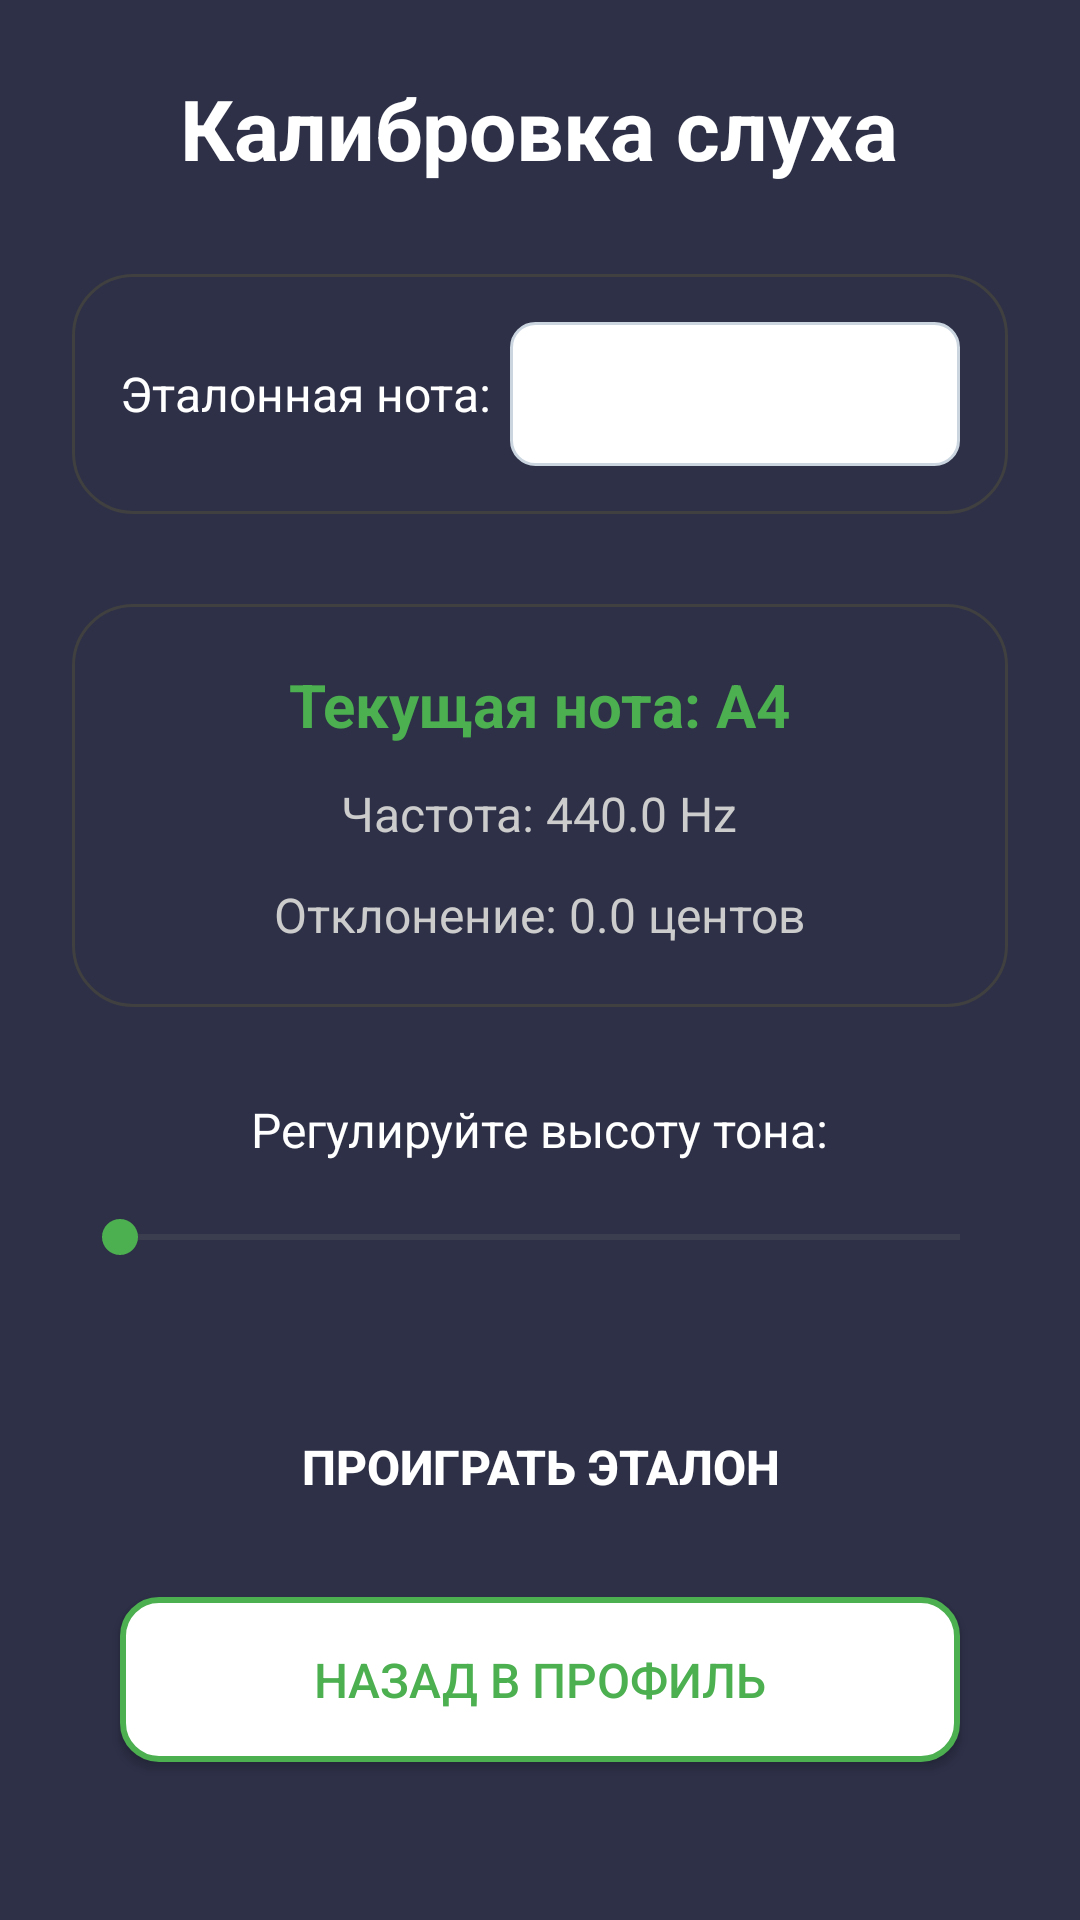

Android layout source for this screen:
<!-- AndroidManifest.xml: application theme Theme.Project_m -->
<!-- res/layout/activity_calibration.xml -->
<?xml version="1.0" encoding="utf-8"?>

<LinearLayout xmlns:android="http://schemas.android.com/apk/res/android"
    android:layout_width="match_parent"
    android:layout_height="match_parent"
    android:orientation="vertical"
    android:padding="24dp"
    android:gravity="center_horizontal"
    android:background="@color/card_background">

    
    <TextView
        android:layout_width="wrap_content"
        android:layout_height="wrap_content"
        android:text="Калибровка слуха"
        android:textSize="28sp"
        android:textStyle="bold"
        android:textColor="#FFFFFF"
        android:layout_marginBottom="30dp" />

    
    <LinearLayout
        android:layout_width="match_parent"
        android:layout_height="wrap_content"
        android:orientation="horizontal"
        android:gravity="center_vertical"
        android:layout_marginBottom="30dp"
        android:padding="16dp"
        android:background="@drawable/card_background">

        <TextView
            android:layout_width="0dp"
            android:layout_height="wrap_content"
            android:layout_weight="1"
            android:text="Эталонная нота:"
            android:textSize="16sp"
            android:textColor="#FFFFFF" />

        <Spinner
            android:id="@+id/noteSpinner"
            android:layout_width="150dp"
            android:layout_height="48dp"
            android:background="@drawable/spinner_background"
            android:popupBackground="@color/card_background" />

    </LinearLayout>

    
    <LinearLayout
        android:layout_width="match_parent"
        android:layout_height="wrap_content"
        android:orientation="vertical"
        android:background="@drawable/card_background"
        android:padding="20dp"
        android:layout_marginBottom="30dp">

        <TextView
            android:id="@+id/currentNoteText"
            android:layout_width="wrap_content"
            android:layout_height="wrap_content"
            android:text="Текущая нота: A4"
            android:textSize="20sp"
            android:textStyle="bold"
            android:textColor="#4CAF50"
            android:layout_gravity="center_horizontal"
            android:layout_marginBottom="12dp" />

        <TextView
            android:id="@+id/frequencyText"
            android:layout_width="wrap_content"
            android:layout_height="wrap_content"
            android:text="Частота: 440.0 Hz"
            android:textSize="16sp"
            android:textColor="#CCCCCC"
            android:layout_gravity="center_horizontal"
            android:layout_marginBottom="12dp" />

        <TextView
            android:id="@+id/centsText"
            android:layout_width="wrap_content"
            android:layout_height="wrap_content"
            android:text="Отклонение: 0.0 центов"
            android:textSize="16sp"
            android:textColor="#CCCCCC"
            android:layout_gravity="center_horizontal" />

    </LinearLayout>

    
    <TextView
        android:layout_width="wrap_content"
        android:layout_height="wrap_content"
        android:text="Регулируйте высоту тона:"
        android:textSize="16sp"
        android:textColor="#FFFFFF"
        android:layout_marginBottom="16dp" />

    
    <SeekBar
        android:id="@+id/pitchSeekBar"
        android:layout_width="match_parent"
        android:layout_height="wrap_content"
        android:layout_marginBottom="40dp"
        android:progressBackgroundTint="#666666"
        android:progressTint="#4CAF50"
        android:thumbTint="#4CAF50" />

    <Button
        android:id="@+id/playButton"
        android:layout_width="280dp"
        android:layout_height="55dp"
        android:text="Проиграть эталон"
        android:textSize="16sp"
        android:textStyle="bold"
        android:background="@drawable/button_green"
        android:textColor="#FFFFFF"
        android:layout_marginBottom="16dp" />

    <Button
        android:id="@+id/backButton"
        android:layout_width="280dp"
        android:layout_height="55dp"
        android:text="Назад в профиль"
        android:textSize="16sp"
        android:background="@drawable/button_outline"
        android:textColor="#4CAF50" />

</LinearLayout>
<!-- resources referenced by this layout -->
<resources>
  <color name="card_background">#2D3047</color>
  <!-- drawable button_outline (drawable) -->
  <?xml version="1.0" encoding="utf-8"?>
  
  <shape xmlns:android="http://schemas.android.com/apk/res/android">
      <solid android:color="#FFFFFF" />
      <stroke android:width="2dp" android:color="#4CAF50" />
      <corners android:radius="12dp" />
  </shape>
  <!-- drawable card_background (drawable) -->
  <?xml version="1.0" encoding="utf-8"?>
  
  <shape xmlns:android="http://schemas.android.com/apk/res/android">
      <solid android:color="@color/card_background" />
      <corners android:radius="20dp" />
      <stroke
          android:width="1dp"
          android:color="#404040" />
  </shape>
  <!-- drawable spinner_background (drawable) -->
  <?xml version="1.0" encoding="utf-8"?>
  
  <shape xmlns:android="http://schemas.android.com/apk/res/android">
      <solid android:color="#FFFFFF" />
      <corners android:radius="8dp" />
      <stroke android:width="1dp" android:color="#cbd5e0" />
  </shape>
  <style name="Theme.Project_m" parent="Base.Theme.Project_m" />
  <style name="Base.Theme.Project_m" parent="Theme.Material3.DayNight.NoActionBar">
          
          
      </style>
</resources>
